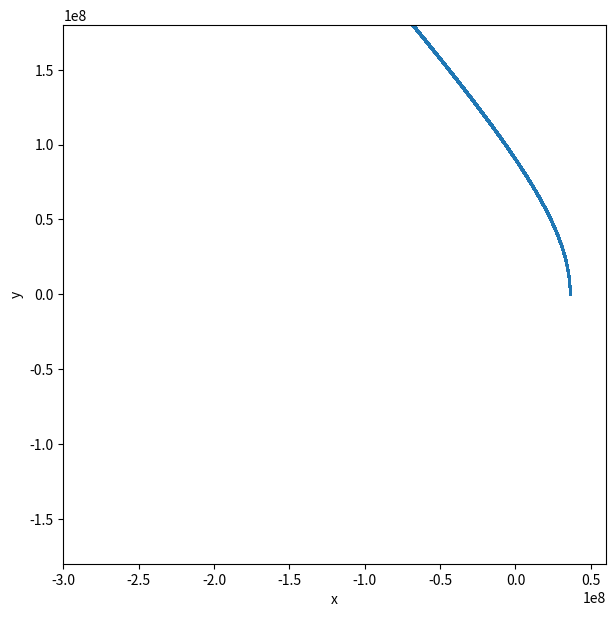

This figure's Python source:
#%%

import numpy as np
import matplotlib.pyplot as plt
import math as m



#%%
class particle():
    def __init__(self, m, r, v, a, f):
        self.r = np.array(r)
        self.v = np.array(v)
        self.a = np.array(a)
        self.m = m
        self.f = f
    
    def set_acc(self, m, r, v, a):
        return(self.f(m, r, v, a))
    
    
    def update(self,dt):
        self.v[0] += self.a[0]*dt/2
        self.v[1] += self.a[1]*dt/2
        self.v[2] += self.a[2]*dt/2
        
        self.r[0] += self.v[0]*dt
        self.r[1] += self.v[1]*dt
        self.r[2] += self.v[2]*dt
        
        self.v[0] += self.a[0]*dt/2
        self.v[1] += self.a[1]*dt/2
        self.v[2] += self.a[2]*dt/2

        self.a = self.set_acc(self.m, self.r, self.v, self.a)
        
    def simulate(self,duration,dt):
        r_arr1 = [self.r[0]]
        
        r_arr2 = [self.r[1]]
        r_arr3 = [self.r[2]]
        v_arr1 = [self.v[0]]
        v_arr2 = [self.v[1]]
        v_arr3 = [self.v[2]]
        t_arr = [0]

        for i in range(1, int(duration/dt)+1):
            self.update(dt)
           # print(self.r[0])
            r_arr1.append(self.r[0])
            r_arr2.append(self.r[1])
            r_arr3.append(self.r[2])
            v_arr1.append(self.v[0])
            v_arr2.append(self.v[1])
            v_arr3.append(self.v[2])
            t_arr.append(i)

        return(r_arr1,r_arr2,r_arr3,v_arr1,v_arr2,v_arr3,t_arr)

#%%

#forces

G = 6.67 * 10**-11
m1 = 10
m2 = 6 * 10**24
mu = G*(m2)

def acc_due_to_g(m,r,v,a):
    return a

def gravity_planet(m,r,v,a):
    #  print(-(G*m2/np.dot(r,r))*r)
    return -(G*m2/(np.dot(r,r))**1.5)*r


#%%

m2 = 6*10**24
mu = G*(m2)
min_dist = 36000*10**3
e = 1.5

r = [min_dist,0.,0.]
v = [0.,m.sqrt((mu)*(1+e)/min_dist),0.]


p1 = particle(m1,r,v,[0.,0.,0.], gravity_planet)

r_x,r_y,r_z,v_x,v_y,v_z,t = p1.simulate(100000,0.1)
#print(r_y[:1000])
plt.figure(figsize = (7,7))
plt.xlabel('x')
plt.ylabel('y')
plt.xlim(-300000*10**3, 60000*10**3)
plt.ylim(-180000*10**3, 180000*10**3)

plt.scatter(r_x,r_y, s = 0.01)




#%%